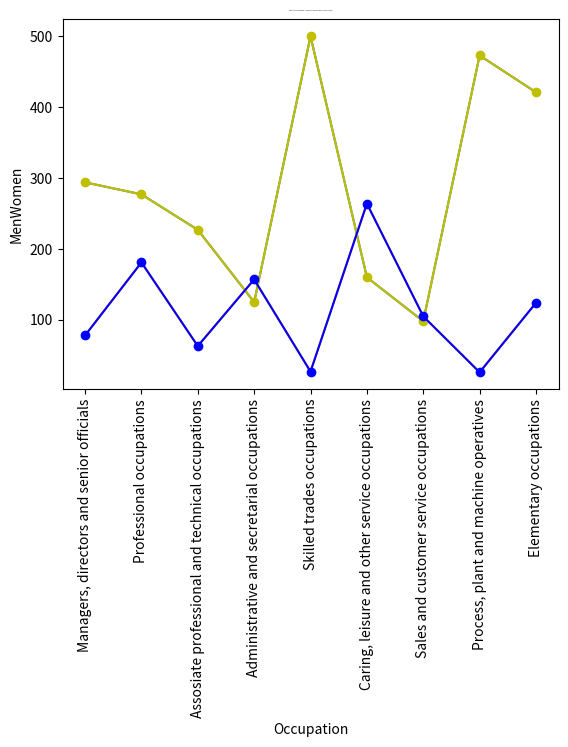

The matplotlib source for this figure:
#!/usr/bin/env python
# coding: utf-8

# This is me creating my first line graph using Python and matplotlib. Exciting! 
# 
# So to begin with, I am going to import the package matplotlib which will create the graph and set it as a variable of plt. 
# 
# Then, I am going to input my data that I want to use. In this case, I am looking at the deaths involving COVID-19 and other causes among major occupations for men and women. 

# In[ ]:


import matplotlib.pyplot as plt
Occupation = ['Managers, directors and senior officials','Professional occupations','Assosiate professional and technical occupations','Administrative and secretarial occupations','Skilled trades occupations','Caring, leisure and other service occupations','Sales and customer service occupations','Process, plant and machine operatives','Elementary occupations']
Deaths_men = [294,277,227,125,500,160,98,473,421]
Deaths_women = [78,181,63,157,27,264,105,26,124]


# Now we have the data, we can start to plot the data and start to visualise it. So first, we are going to tell matplotlib what we want it to plot and include. 
# 
# We will then give our graph a title. Self-explanatory.
# Then, we will tell our graph what we want it to measure by, in this case we want it to be measured by the major occupations. 
# 
# As for the values, we want the values of the men and women so that it can make a comparison, so we include the variable names that we gave it above.
# 
# Then we are going to cross our fingers and hope it works by using the function plt.show()

# In[41]:


plt.plot(Occupation, Deaths_men, Deaths_women)
plt.title('Occupation of men that died of COVID-19')
plt.xlabel('Occupation')
plt.ylabel('Deaths_men''Deaths_women')
plt.show()


# Woohoo! We created our first ever graph using Python. These are some exciting times. 
# 
# However, this is just plain messy, and luckily there are ways that we can clean this up! 
# 
# So, we are simply going to copy and past the exact same code we used before, but this time we are going to include commands and instructions to make it look better and more readable! 

# In[46]:


plt.plot(Occupation, Deaths_men, "y", marker="o")
plt.plot(Occupation, Deaths_women, "b", marker="o")
plt.title('Deaths involving COVID-19 and all causes among major occupations', fontsize=1)
plt.xlabel('Occupation')
plt.ylabel('Men''Women', fontsize=10)
plt.xticks(rotation=90)
plt.show()

